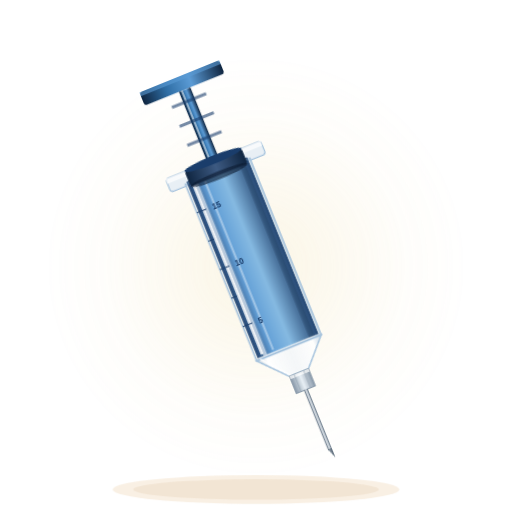
t = 0.00 s
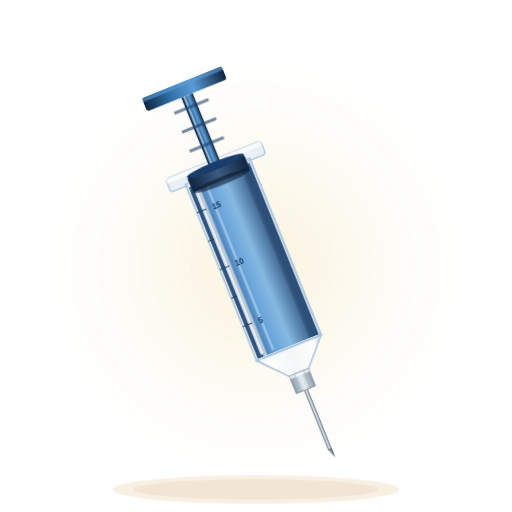
t = 0.89 s
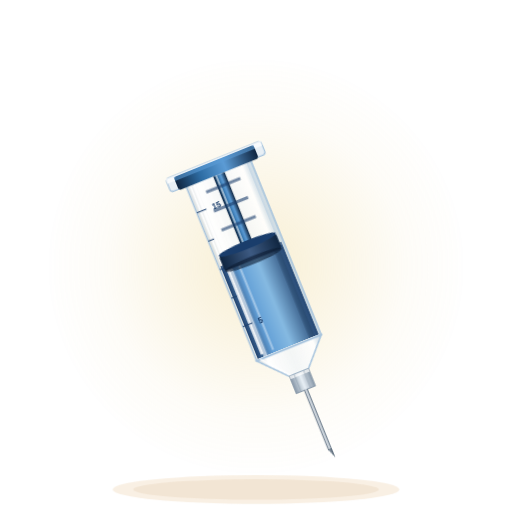
t = 1.75 s
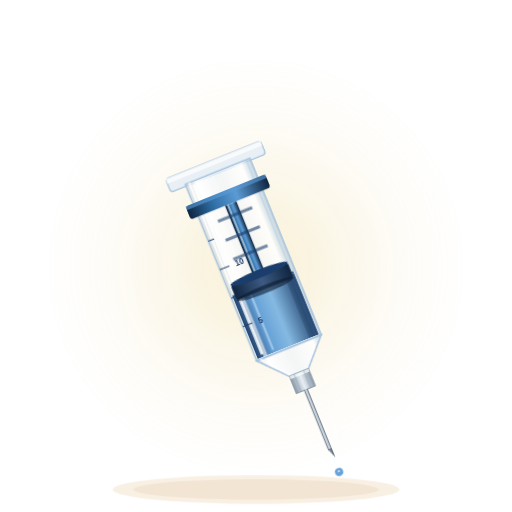
t = 2.50 s
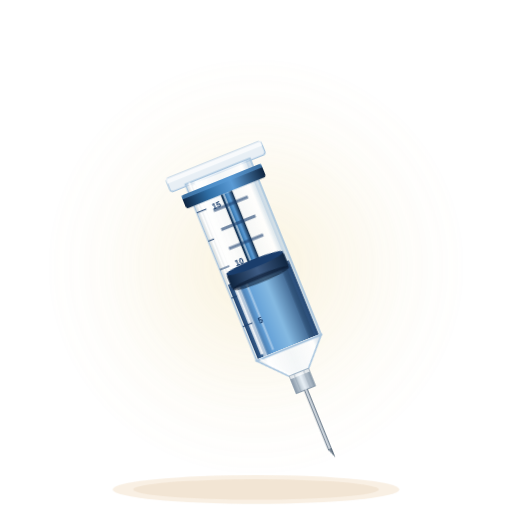
t = 3.28 s
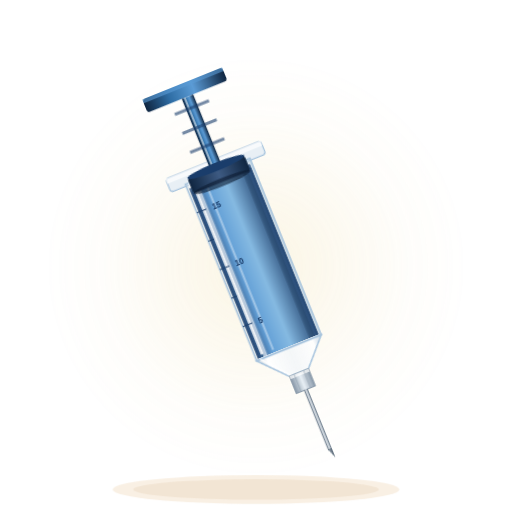
t = 4.30 s

The animated SVG that drew these frames (rendered in a browser with its animation timeline set to each time). Animation: 4 CSS @keyframes rules; one cycle of 5.00 s, repeats indefinitely.

<svg xmlns="http://www.w3.org/2000/svg" viewBox="0 0 500 500" fill="none" role="img" aria-labelledby="title description">
  <title id="title">Animación de la inyección</title>
  <desc id="description">Jeringa con movimiento del émbolo, descenso del líquido y una gota en la aguja.</desc>
  <style>
    @keyframes plunger-push { 0%,12% {transform:translateY(0)} 48%,58% {transform:translateY(120px)} 92%,100% {transform:translateY(0)} }
    @keyframes liquid-empty { 0%,12% {transform:translateY(0)} 48%,58% {transform:translateY(120px)} 92%,100% {transform:translateY(0)} }
    @keyframes needle-drop { 0%,35% {transform:translateY(0) scale(0);opacity:0} 42% {transform:translateY(0) scale(1);opacity:1} 55% {transform:translateY(18px) scale(.85);opacity:.9} 68%,100% {transform:translateY(40px) scale(0);opacity:0} }
    @keyframes halo-pulse { 0%,100% {opacity:.6} 50% {opacity:1} }
    .syringe-plunger {animation:plunger-push 5s cubic-bezier(.5,.05,.5,.95) infinite}
    .syringe-liquid {animation:liquid-empty 5s cubic-bezier(.5,.05,.5,.95) infinite}
    .needle-drop {animation:needle-drop 5s cubic-bezier(.5,.05,.5,.95) infinite;transform-box:fill-box;transform-origin:center}
    .pump-halo {animation:halo-pulse 4s ease-in-out infinite}
    @media(prefers-reduced-motion:reduce) { .syringe-plunger,.syringe-liquid,.needle-drop,.pump-halo {animation:none} }
  </style>
  <defs>
    <linearGradient id="glass-3d" x1="0" y1="0" x2="1" y2="0">
      <stop offset="0%" stop-color="#C4D0DC" stop-opacity=".5"/>
      <stop offset="15%" stop-color="#FFFFFF" stop-opacity=".95"/>
      <stop offset="50%" stop-color="#F0F5FA" stop-opacity=".7"/>
      <stop offset="85%" stop-color="#FFFFFF" stop-opacity=".85"/>
      <stop offset="100%" stop-color="#A8C4DD" stop-opacity=".6"/>
    </linearGradient>
    <linearGradient id="liquid-3d" x1="0" y1="0" x2="1" y2="0">
      <stop offset="0%" stop-color="#1A3D6B" stop-opacity=".95"/>
      <stop offset="25%" stop-color="#5B9BD5" stop-opacity=".95"/>
      <stop offset="55%" stop-color="#7FB6E0" stop-opacity=".95"/>
      <stop offset="100%" stop-color="#1A3D6B" stop-opacity=".95"/>
    </linearGradient>
    <linearGradient id="liquid-top" x1="0" y1="0" x2="0" y2="1"><stop stop-color="#FFFFFF" stop-opacity=".6"/><stop offset="1" stop-color="#7FB6E0" stop-opacity="0"/></linearGradient>
    <linearGradient id="plunger-3d" x1="0" y1="0" x2="1" y2="0"><stop stop-color="#0F2540"/><stop offset=".3" stop-color="#2E6DA4"/><stop offset=".6" stop-color="#5B9BD5"/><stop offset="1" stop-color="#0F2540"/></linearGradient>
    <linearGradient id="rubber-seal" x1="0" y1="0" x2="1" y2="0"><stop stop-color="#0F2540"/><stop offset=".5" stop-color="#3D5A82"/><stop offset="1" stop-color="#0F2540"/></linearGradient>
    <linearGradient id="needle-grad" x1="0" y1="0" x2="1" y2="0"><stop stop-color="#5A6A7A"/><stop offset=".5" stop-color="#D8E0E8"/><stop offset="1" stop-color="#5A6A7A"/></linearGradient>
    <linearGradient id="hub-grad" x1="0" y1="0" x2="1" y2="0"><stop stop-color="#8A9AAA"/><stop offset=".5" stop-color="#E8EFF5"/><stop offset="1" stop-color="#8A9AAA"/></linearGradient>
    <radialGradient id="halo-peso"><stop stop-color="#E8C96D" stop-opacity=".3"/><stop offset=".7" stop-color="#E8C96D" stop-opacity=".05"/><stop offset="1" stop-color="#E8C96D" stop-opacity="0"/></radialGradient>
    <clipPath id="barrel-interior"><rect x="218" y="158" width="64" height="186"/></clipPath>
  </defs>
  <circle class="pump-halo" cx="250" cy="260" r="210" fill="url(#halo-peso)"/>
  <g transform="rotate(-22 250 260)">
    <rect x="200" y="148" width="100" height="14" rx="3" fill="#E8EFF5" stroke="#A8C4DD" stroke-width="1.2"/>
    <rect x="200" y="148" width="100" height="5" fill="#FFFFFF" opacity=".7"/>
    <rect x="216" y="160" width="68" height="186" fill="url(#glass-3d)" stroke="#A8C4DD" stroke-width="1.5"/>
    <line x1="220" y1="160" x2="220" y2="346" stroke="#FFFFFF" stroke-width="2" opacity=".9"/>
    <line x1="280" y1="160" x2="280" y2="346" stroke="#A8C4DD" opacity=".6"/>
    <g clip-path="url(#barrel-interior)">
      <g class="syringe-liquid">
        <rect x="218" y="158" width="64" height="186" fill="url(#liquid-3d)"/>
        <ellipse cx="250" cy="160" rx="32" ry="3" fill="url(#liquid-top)"/>
        <rect x="224" y="160" width="4" height="184" fill="#FFFFFF" opacity=".6"/>
        <rect x="272" y="160" width="6" height="184" fill="#0F2540" opacity=".25"/>
      </g>
    </g>
    <rect x="222" y="164" width="3" height="178" fill="#FFFFFF" opacity=".85"/>
    <rect x="234" y="164" width="2" height="178" fill="#FFFFFF" opacity=".4"/>
    <g stroke="#1A3D6B" stroke-width="1.2" opacity=".8">
      <line x1="216" y1="190" x2="226" y2="190"/><line x1="216" y1="220" x2="222" y2="220"/><line x1="216" y1="250" x2="226" y2="250"/><line x1="216" y1="280" x2="222" y2="280"/><line x1="216" y1="310" x2="226" y2="310"/>
    </g>
    <g font-family="sans-serif" font-size="8" font-weight="700" fill="#1A3D6B"><text x="232" y="193">15</text><text x="232" y="253">10</text><text x="232" y="313">5</text></g>
    <path d="M216 346L240 372H260L284 346Z" fill="url(#glass-3d)" stroke="#A8C4DD" stroke-width="1.5"/>
    <path d="M220 346L242 372" stroke="#FFFFFF" stroke-width="1.5" opacity=".8"/>
    <rect x="240" y="372" width="20" height="18" fill="url(#hub-grad)" stroke="#8A9AAA"/>
    <rect x="240" y="372" width="20" height="3" fill="#FFFFFF" opacity=".7"/>
    <line x1="245" y1="372" x2="245" y2="390" stroke="#8A9AAA" stroke-width=".5"/><line x1="255" y1="372" x2="255" y2="390" stroke="#8A9AAA" stroke-width=".5"/>
    <rect x="248" y="390" width="4" height="62" fill="url(#needle-grad)"/>
    <path d="M248 452H252V462Z" fill="#5A6A7A"/>
    <line x1="250" y1="390" x2="250" y2="460" stroke="#FFFFFF" stroke-width=".5" opacity=".8"/>
    <circle class="needle-drop" cx="250" cy="464" r="4.5" fill="#5B9BD5"/>
    <ellipse class="needle-drop" cx="250" cy="463" rx="1.5" ry=".8" fill="#FFFFFF" opacity=".7"/>
    <g class="syringe-plunger">
      <rect x="208" y="60" width="84" height="14" rx="3" fill="url(#plunger-3d)"/>
      <rect x="208" y="60" width="84" height="4" fill="#5B9BD5" opacity=".6"/>
      <rect x="244" y="74" width="12" height="80" fill="url(#plunger-3d)"/>
      <rect x="246" y="74" width="2" height="80" fill="#FFFFFF" opacity=".5"/>
      <rect x="232" y="84" width="36" height="3" fill="#1A3D6B" opacity=".6"/><rect x="232" y="104" width="36" height="3" fill="#1A3D6B" opacity=".6"/><rect x="232" y="124" width="36" height="3" fill="#1A3D6B" opacity=".6"/>
      <rect x="220" y="148" width="60" height="16" rx="3" fill="url(#rubber-seal)"/>
      <ellipse cx="250" cy="148" rx="30" ry="4" fill="#1A3D6B"/><ellipse cx="250" cy="164" rx="30" ry="4" fill="#0A1A30" opacity=".6"/>
    </g>
  </g>
  <ellipse cx="250" cy="478" rx="140" ry="14" fill="#F5E6D3" opacity=".6"/>
  <ellipse cx="250" cy="478" rx="120" ry="10" fill="#E8D4BB" opacity=".4"/>
</svg>
